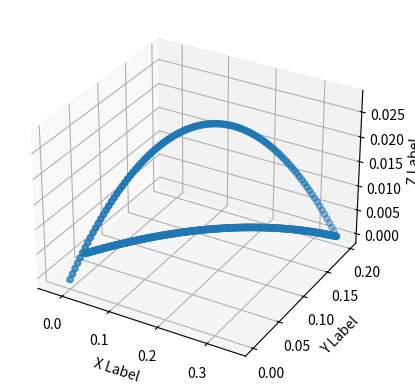

Source code (Python):
import math
import logging
import numpy as np
from scipy.interpolate import interp1d
log = logging.getLogger(__name__)

class Footpath:
    def __init__(self, leg_x: float = 0.0, leg_y: float = 0.0) -> None:
        self.step_height = 0.030
        self.air_fraction_preferred = 0.1
        self.air_fraction = self.air_fraction_preferred
        self.contact_fraction = 1.0 - self.air_fraction

        # This define distance from leg origin to the robot body's center
        # of rotation.
        self.body_center_x = -leg_x     # meters
        self.body_center_y = -leg_y     # meters

        # These define the robot's neutral body center motion of the ground
        self.set_velocity(0.0, 0.0, 0.0)
        
        ## Build a loopup table for z_height(time)
        #
        # Function where time is time is input, z-height is output
        """points_t = (0.0,  0.20, 0.35, 0.50, 0.65, 0.80, 1.0)  # Function INPUT
        points_z = (0.0,  0.50, 0.95, 1.00, 0.95, 0.50, 0.0)  # Output values for z"""
        points_t = (0.0,  0.45, 0.55, 1.0)  # Function INPUT
        points_z = (0.0,  0.90, 0.90,0.0)  # Output values for z

        # create cubic spline function based on the above data points
        fz_of_t = interp1d(points_t, points_z, kind='cubic')

        # Load up a Numpy array with many points from the above cubic spline
        # this will be our look-up table, so we compute 100 or more values,
        # later we can use the nearest point lookup and not have much error.
        self.num_z_points = 100
        t_point_table = np.linspace(0, 1, num=self.num_z_points+1, endpoint=True)
        self.z_point_table = fz_of_t(t_point_table)

    def get_length_period(self, velocity: float) -> (float, float):
        """ find combination of step length and period given a desired velocity

        This is a placeholder function that returns a workable result.
        """
        assert velocity > 0.0

        min_hz = 0.2
        max_hz = 1.0

        preferred_step_length = 0.050  # FIXME constant
        max_length = 0.100

        step_hz = velocity / preferred_step_length

        if step_hz > max_hz:
            step_hz = max_hz
        elif step_hz < min_hz:
            step_hz - min_hz

        step_length = velocity / step_hz
        if step_length > max_length:
            print('step length clipped to max', step_length, max_length)
            step_length = max_length

        step_period = 1.0 / step_hz

        return step_length, step_period

    def set_velocity(self, x_vel: float, y_vel: float, z_rot: float) -> float:

        # Parameter, move to config.py
        sog_max = 0.4  # meters per second

        self.body_Rz = z_rot    #FIXME should do limit check

        sog = math.sqrt((x_vel**2) + (y_vel**2))

        if sog < 0.001:         #FIXME make this threshold configuable
            self.body_Vx = 0.0
            self.body_Vy = 0.0
            self.step_length = 0.0
            self.step_period = 1.0
        else:

            if sog > sog_max:
                self.body_Vx = x_vel * (sog_max / sog)
                self.body_Vy = y_vel * (sog_max / sog)
                print('WARNING SOG over limit,', sog, 'reduced to ', sog_max)
                print('  Vx Vy = ', self.body_Vx, self.body_Vy)
                sog = sog_max
            else:
                self.body_Vx = x_vel
                self.body_Vy = y_vel


            # Try the preferred step rate.   Use a faster rate if needed up to the
            # maximum rate.
            self.step_length, self.step_period = self.get_length_period(sog)

            print('sog, period length', sog, self.step_period, self.step_length)

            # Look at the length of time the feet are in the air.  With no abilty (yet)
            # to do active balance we must limit "air time".
            max_air_time = 0.1
            air_time = self.air_fraction * self.step_period
            if air_time > max_air_time:
                air_time = max_air_time
                self.air_fraction = air_time / self.step_period
                print('air fraction reset ', self.air_fraction, air_time)
            else:
                self.air_fraction = self.air_fraction_preferred

        return self.step_period

    def xyz(self, step_phase: float) -> (float, float, float):

        assert 0.0 <= step_phase <= 1.0

        # How much of the current segment is completed?
        # A step has two segments, an "air segment" and a "ground contact segment".
        # Typically, the air segment uses much less time than the ground contact segment
        # but both move the foot and equal distance.  During the air segment the foot
        # is in the air, moving forward, while in the ground contact segment the foot is
        # moving at -1.0 times the robot's neutral body center.
        if step_phase <= self.air_fraction:
            # foot is in the air (moving forward)
            segment_completed = step_phase / self.air_fraction
            
            # foot location in (x,y) before considering rotation
            f_x = segment_completed * self.body_Vx * self.step_period
            f_y = segment_completed * self.body_Vy * self.step_period

            # Check for special case of exactly zero x,y velocity
            if self.step_length == 0.0:
                f_z = 0.0
            else:
                f_z = self.z(segment_completed)
 
        else:
            # foot is in ground contact (moving backward)

            segment_completed = (step_phase - self.air_fraction) / (1.0 - self.air_fraction)
            
            # foot location in (x,y) before considering rotation
            f_x = (1.0 - segment_completed) * self.body_Vx * self.step_period
            f_y = (1.0 - segment_completed) * self.body_Vy * self.step_period
            f_z = 0.0

        # We can ignore very slow rotations, below some threshold
        if not math.isclose(self.body_Vy, 0.0, abs_tol=0.001):
            f_pnt = np.array([f_x, f_y, 1.0])
            f_pnt = self.rotation_mat(step_phase) @ f_pnt
            f_x, f_y = f_pnt[:2]

        return f_x, f_y, f_z

    def z(self, air_completed: float) -> float:
    
        assert 0.0 <= air_completed <= 1.0
	
        z = self.step_height * \
    	    self.z_point_table[round(air_completed * self.num_z_points)]
        return z

    def rotation_mat(self, step_phase: float):

        assert 0.0 <= step_phase <= 1.0
	
        # Numer of radians to rotate
        d_theta = step_phase * self.step_period * self.body_Rz

        # rotation is trivial if the rotation velocity is zero
        if not math.isclose(d_theta, 0.0, abs_tol=0.00001):
            # apply the effects of body rotation
            # ref: https://math.stackexchange.com/questions/
            #      2093314/rotation-matrix-of-rotation-around-a-point-other-than-the-origin
            cos_dt = math.cos(d_theta)
            sin_dt = math.sin(d_theta)
            xp = self.body_center_x
            yp = self.body_center_y
            """rot_mat = np.array([[cos_dt, -sin_dt, -xp * cos_dt + yp * sin_dt + xp],
                                   [sin_dt,  cos_dt, -xp * sin_dt + yp * cos_dt + yp],
                                   [0.0,     0.0,     1.0, ]])"""
            tr      = np.array([[1.0, 0.0,  xp],
                                [0.0, 1.0,  yp],
                                [0.0, 0.0,  1.0]])
            tr_inv  = np.array([[1.0, 0.0, -xp],
                                [0.0, 1.0, -yp],
                                [0.0, 0.0,  1.0]])               
            rot     = np.array([[cos_dt, -sin_dt, 0.0],
                                [sin_dt,  cos_dt, 0.0],
                                [0.0,     0.0,    1.0]])
                                
            # Translate to body center, rotate, then transfer back
            rot_mat = tr @ rot @ tr_inv
        else:
            # use identify matrix
            rot_mat = np.eye(3)
        return rot_mat


if __name__ == "__main__":
    import matplotlib.pyplot as plt

    logging.basicConfig(filename='footpath.log',
                        filemode='w',
                        level=logging.DEBUG, )
    ## Perform simple test

    fig = plt.figure()
    ax = fig.add_subplot(projection='3d')
    xs = []
    ys = []
    zs = []

    fp = Footpath(0.130, 0.040)
    rot_rate = math.pi / 8.0
    fp.set_velocity(0.5, 0.25, rot_rate)
    n_steps = 1000

    for i in range(n_steps):
        phase: float = i/n_steps
        foot = fp.xyz(phase)
        print(phase, foot)
        xs.append(foot[0])
        ys.append(foot[1])
        zs.append(foot[2])

    ax.scatter(xs, ys, zs, marker='o')
    ax.set_xlabel('X Label')
    ax.set_ylabel('Y Label')
    ax.set_zlabel('Z Label')
    plt.show()
